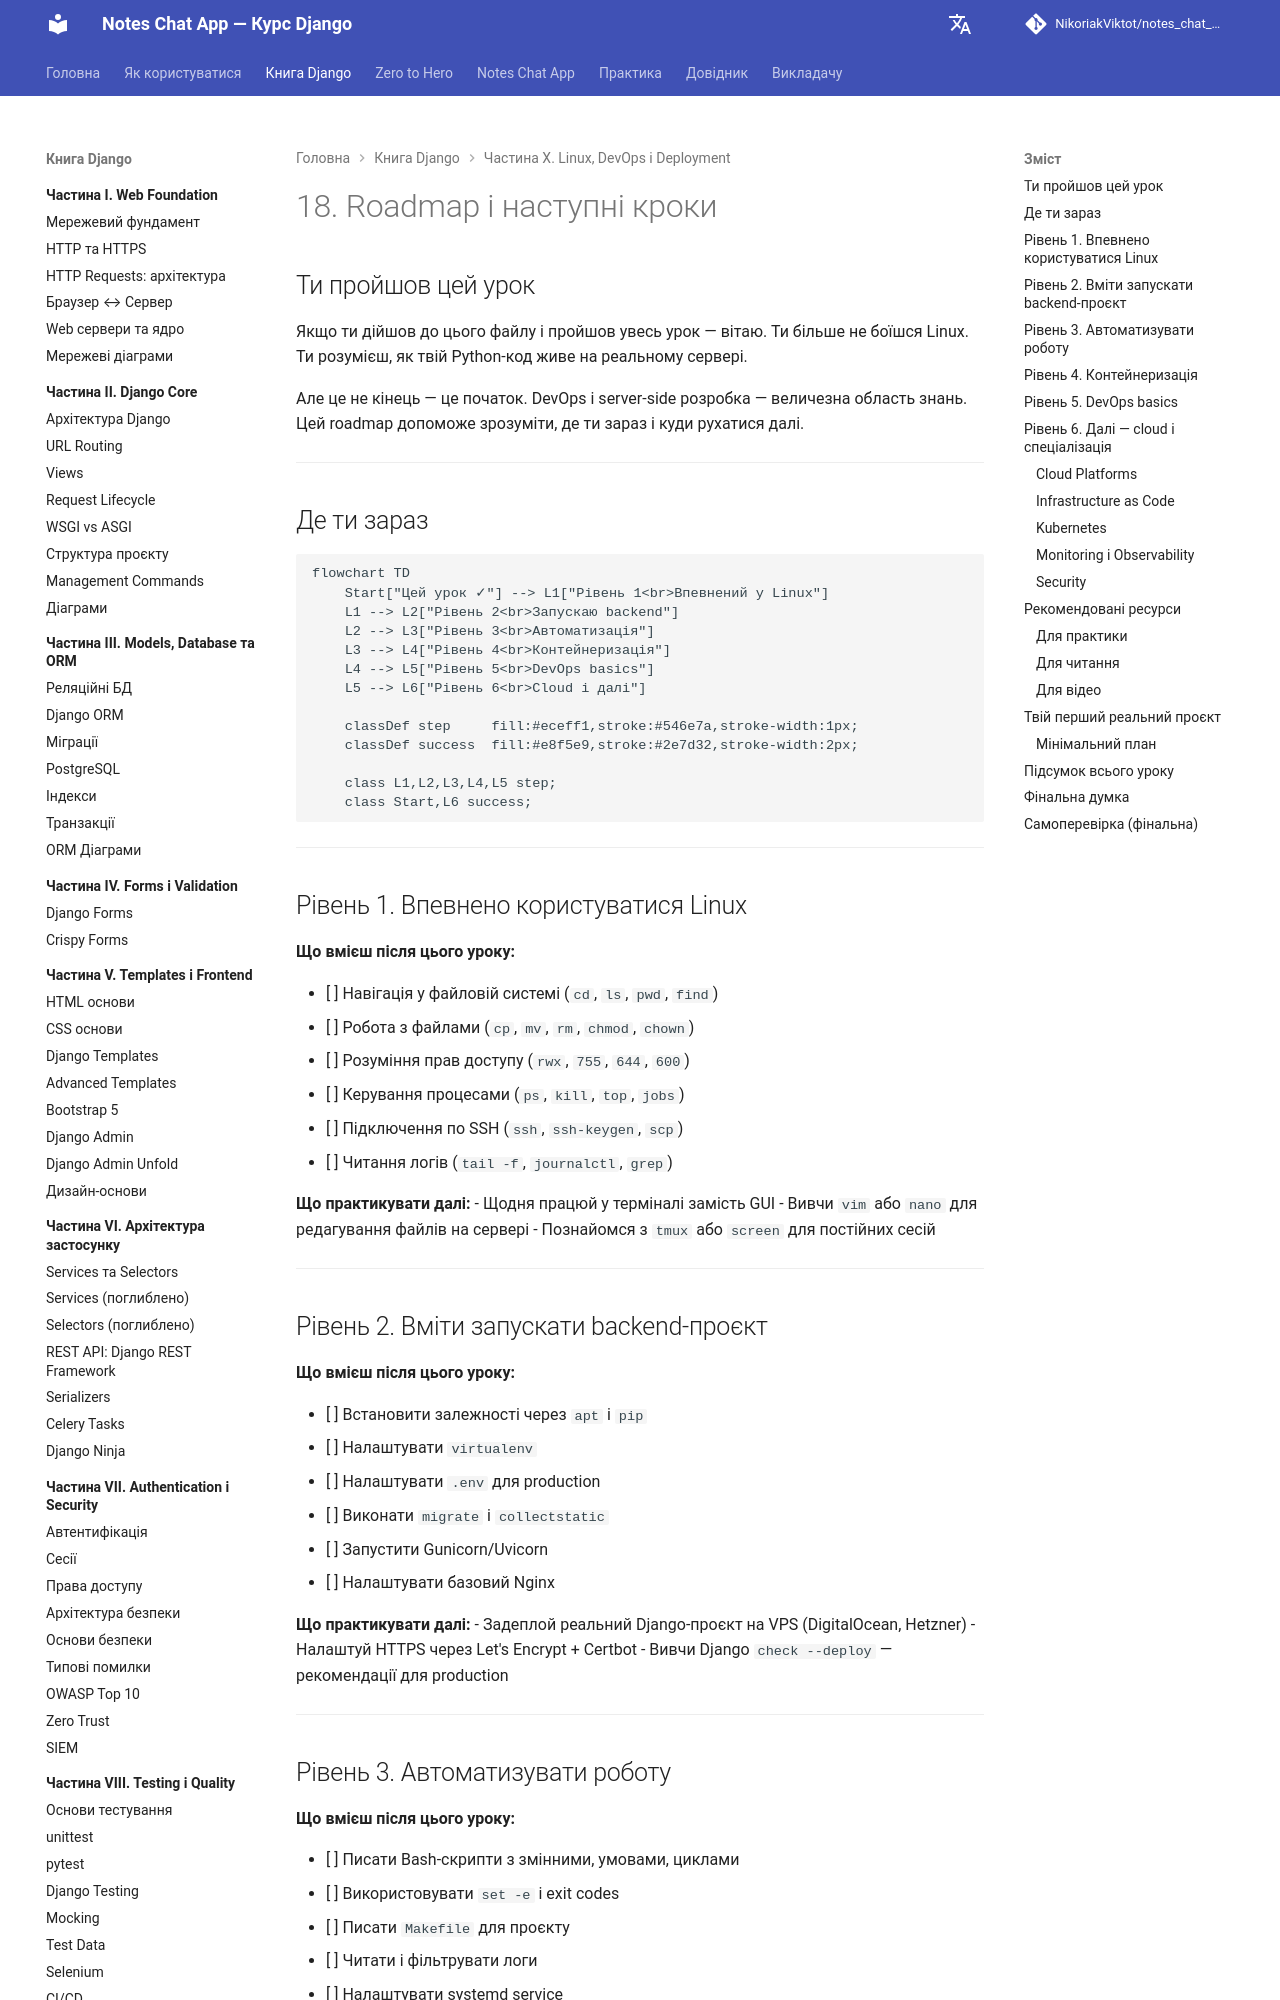

repository: NikoriakViktot/notes_chat_app · page: 11_deployment/deploy_18_roadmap_next_steps_full/index.html · generator: mkdocs

# 18. Roadmap і наступні кроки

## Ти пройшов цей урок

Якщо ти дійшов до цього файлу і пройшов увесь урок — вітаю. Ти більше не боїшся Linux. Ти розумієш, як твій Python-код живе на реальному сервері.

Але це не кінець — це початок. DevOps і server-side розробка — величезна область знань. Цей roadmap допоможе зрозуміти, де ти зараз і куди рухатися далі.

---

## Де ти зараз

```mermaid
flowchart TD
    Start["Цей урок ✓"] --> L1["Рівень 1<br>Впевнений у Linux"]
    L1 --> L2["Рівень 2<br>Запускаю backend"]
    L2 --> L3["Рівень 3<br>Автоматизація"]
    L3 --> L4["Рівень 4<br>Контейнеризація"]
    L4 --> L5["Рівень 5<br>DevOps basics"]
    L5 --> L6["Рівень 6<br>Cloud і далі"]

    classDef step     fill:#eceff1,stroke:#546e7a,stroke-width:1px;
    classDef success  fill:#e8f5e9,stroke:#2e7d32,stroke-width:2px;

    class L1,L2,L3,L4,L5 step;
    class Start,L6 success;
```

---

## Рівень 1. Впевнено користуватися Linux

**Що вмієш після цього уроку:**

- [ ] Навігація у файловій системі (`cd`, `ls`, `pwd`, `find`)
- [ ] Робота з файлами (`cp`, `mv`, `rm`, `chmod`, `chown`)
- [ ] Розуміння прав доступу (`rwx`, `755`, `644`, `600`)
- [ ] Керування процесами (`ps`, `kill`, `top`, `jobs`)
- [ ] Підключення по SSH (`ssh`, `ssh-keygen`, `scp`)
- [ ] Читання логів (`tail -f`, `journalctl`, `grep`)

**Що практикувати далі:**
- Щодня працюй у терміналі замість GUI
- Вивчи `vim` або `nano` для редагування файлів на сервері
- Познайомся з `tmux` або `screen` для постійних сесій

---

## Рівень 2. Вміти запускати backend-проєкт

**Що вмієш після цього уроку:**

- [ ] Встановити залежності через `apt` і `pip`
- [ ] Налаштувати `virtualenv`
- [ ] Налаштувати `.env` для production
- [ ] Виконати `migrate` і `collectstatic`
- [ ] Запустити Gunicorn/Uvicorn
- [ ] Налаштувати базовий Nginx

**Що практикувати далі:**
- Задеплой реальний Django-проєкт на VPS (DigitalOcean, Hetzner)
- Налаштуй HTTPS через Let's Encrypt + Certbot
- Вивчи Django `check --deploy` — рекомендації для production

---
